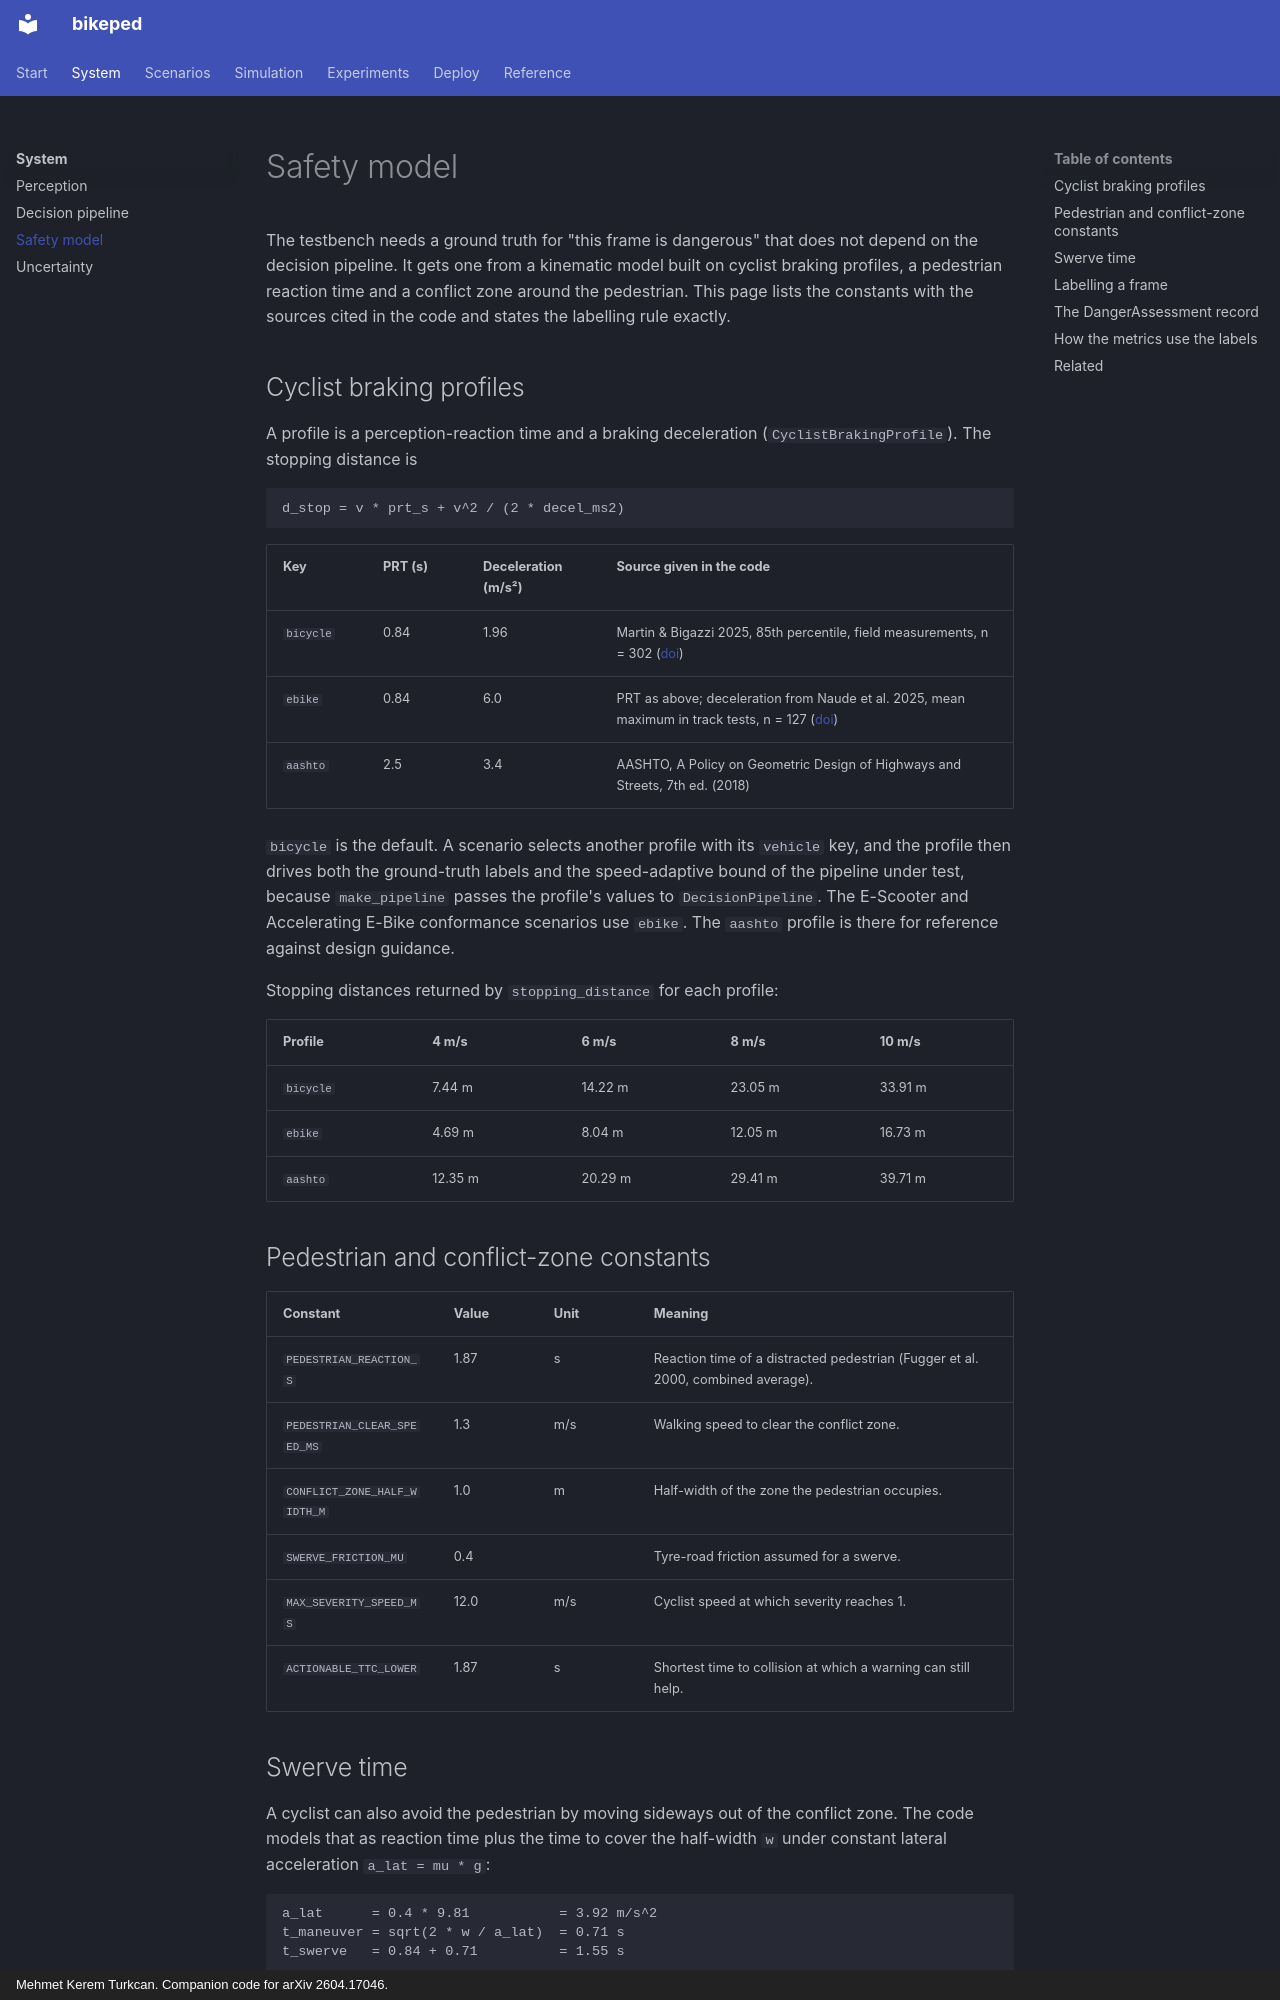

repository: mkturkcan/bikeped · page: system/safety-model/index.html · generator: mkdocs · copyright: Mehmet Kerem Turkcan. Companion code for arXiv 2604.17046.

# Safety model

The testbench needs a ground truth for "this frame is dangerous" that does not
depend on the decision pipeline. It gets one from a kinematic model built on
cyclist braking profiles, a pedestrian reaction time and a conflict zone around
the pedestrian. This page lists the constants with the sources cited in the
code and states the labelling rule exactly.

## Cyclist braking profiles

A profile is a perception-reaction time and a braking deceleration
(`CyclistBrakingProfile`). The stopping distance is

```text
d_stop = v * prt_s + v^2 / (2 * decel_ms2)
```

| Key | PRT (s) | Deceleration (m/s²) | Source given in the code |
|---|---|---|---|
| `bicycle` | 0.84 | 1.96 | Martin & Bigazzi 2025, 85th percentile, field measurements, n = 302 ([doi](https://doi.org/10.1061/JTEPBS.TEENG-8805)) |
| `ebike` | 0.84 | 6.0 | PRT as above; deceleration from Naude et al. 2025, mean maximum in track tests, n = 127 ([doi](https://doi.org/10.1016/j.treng.2025.100404)) |
| `aashto` | 2.5 | 3.4 | AASHTO, A Policy on Geometric Design of Highways and Streets, 7th ed. (2018) |

`bicycle` is the default. A scenario selects another profile with its
`vehicle` key, and the profile then drives both the ground-truth labels and the
speed-adaptive bound of the pipeline under test, because `make_pipeline` passes
the profile's values to `DecisionPipeline`. The E-Scooter and Accelerating
E-Bike conformance scenarios use `ebike`. The `aashto` profile is there for
reference against design guidance.

Stopping distances returned by `stopping_distance` for each profile:

| Profile | 4 m/s | 6 m/s | 8 m/s | 10 m/s |
|---|---|---|---|---|
| `bicycle` | 7.44 m | 14.22 m | 23.05 m | 33.91 m |
| `ebike` | 4.69 m | 8.04 m | 12.05 m | 16.73 m |
| `aashto` | 12.35 m | 20.29 m | 29.41 m | 39.71 m |

## Pedestrian and conflict-zone constants

| Constant | Value | Unit | Meaning |
|---|---|---|---|
| `PEDESTRIAN_REACTION_S` | 1.87 | s | Reaction time of a distracted pedestrian (Fugger et al. 2000, combined average). |
| `PEDESTRIAN_CLEAR_SPEED_MS` | 1.3 | m/s | Walking speed to clear the conflict zone. |
| `CONFLICT_ZONE_HALF_WIDTH_M` | 1.0 | m | Half-width of the zone the pedestrian occupies. |
| `SWERVE_FRICTION_MU` | 0.4 | | Tyre-road friction assumed for a swerve. |
| `MAX_SEVERITY_SPEED_MS` | 12.0 | m/s | Cyclist speed at which severity reaches 1. |
| `ACTIONABLE_TTC_LOWER` | 1.87 | s | Shortest time to collision at which a warning can still help. |
